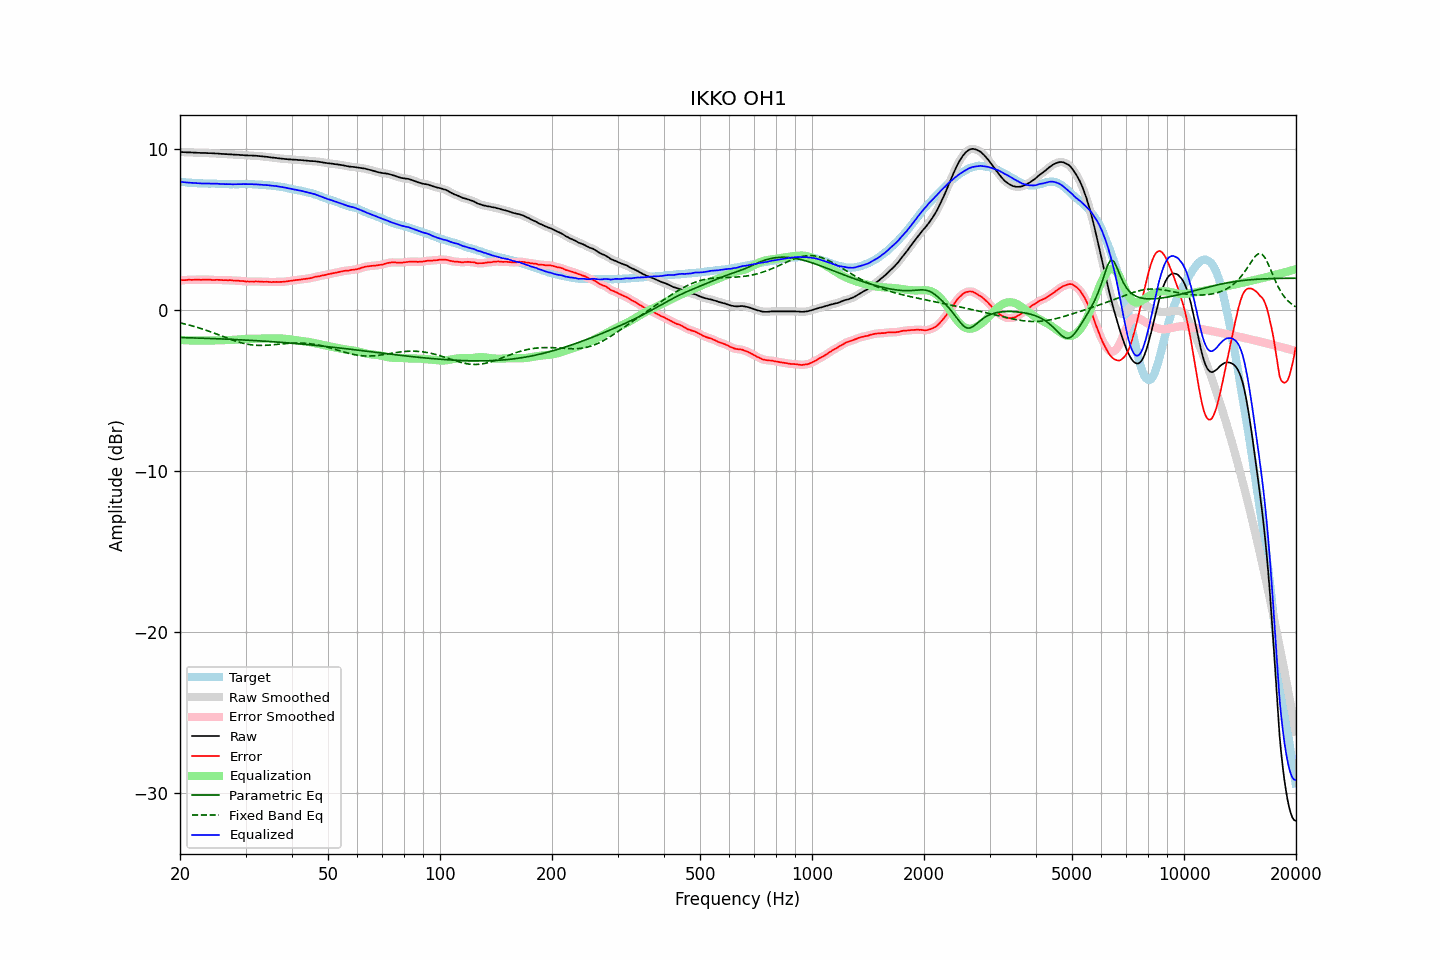

Source data for this figure (header and first rows):
frequency, raw, error, smoothed, error_smoothed, equalization, parametric_eq, fixed_band_eq, equalized_raw, equalized_smoothed, target
20.00, 9.83, 1.84, 9.84, 1.85, -1.85, -1.70, -0.79, 7.98, 7.99, 7.99
20.20, 9.83, 1.86, 9.83, 1.86, -1.86, -1.71, -0.81, 7.98, 7.97, 7.97
20.40, 9.82, 1.86, 9.83, 1.86, -1.86, -1.71, -0.83, 7.96, 7.96, 7.96
20.61, 9.82, 1.87, 9.82, 1.87, -1.87, -1.71, -0.86, 7.95, 7.95, 7.96
20.81, 9.81, 1.88, 9.82, 1.88, -1.88, -1.71, -0.88, 7.94, 7.94, 7.94
21.02, 9.81, 1.89, 9.81, 1.88, -1.88, -1.72, -0.91, 7.93, 7.93, 7.93
21.23, 9.81, 1.90, 9.81, 1.89, -1.88, -1.72, -0.94, 7.93, 7.93, 7.92
21.44, 9.80, 1.88, 9.81, 1.89, -1.89, -1.72, -0.96, 7.92, 7.92, 7.93
21.66, 9.80, 1.89, 9.80, 1.89, -1.89, -1.73, -0.99, 7.91, 7.91, 7.92
21.87, 9.79, 1.89, 9.80, 1.89, -1.89, -1.73, -1.02, 7.90, 7.90, 7.91
22.09, 9.79, 1.90, 9.79, 1.90, -1.89, -1.73, -1.05, 7.90, 7.90, 7.89
22.31, 9.78, 1.89, 9.79, 1.89, -1.89, -1.74, -1.08, 7.89, 7.89, 7.89
22.54, 9.78, 1.90, 9.78, 1.89, -1.89, -1.74, -1.11, 7.89, 7.89, 7.88
22.76, 9.77, 1.88, 9.78, 1.89, -1.90, -1.74, -1.14, 7.88, 7.88, 7.89
22.99, 9.77, 1.89, 9.78, 1.89, -1.90, -1.75, -1.17, 7.88, 7.88, 7.88
23.22, 9.77, 1.90, 9.77, 1.90, -1.90, -1.75, -1.21, 7.88, 7.88, 7.87
23.45, 9.77, 1.90, 9.77, 1.90, -1.89, -1.75, -1.24, 7.88, 7.88, 7.87
23.69, 9.76, 1.89, 9.77, 1.90, -1.89, -1.76, -1.28, 7.87, 7.88, 7.87
23.92, 9.76, 1.89, 9.76, 1.89, -1.89, -1.76, -1.31, 7.87, 7.87, 7.87
24.16, 9.76, 1.90, 9.76, 1.89, -1.89, -1.76, -1.35, 7.87, 7.87, 7.87
24.40, 9.75, 1.88, 9.76, 1.88, -1.89, -1.77, -1.38, 7.87, 7.87, 7.88
24.65, 9.75, 1.88, 9.75, 1.88, -1.89, -1.77, -1.42, 7.87, 7.87, 7.88
24.89, 9.74, 1.88, 9.75, 1.88, -1.88, -1.77, -1.46, 7.86, 7.86, 7.87
25.14, 9.74, 1.89, 9.74, 1.88, -1.88, -1.78, -1.50, 7.86, 7.86, 7.85
25.39, 9.73, 1.88, 9.73, 1.88, -1.88, -1.78, -1.53, 7.86, 7.86, 7.85
25.65, 9.72, 1.88, 9.73, 1.88, -1.87, -1.79, -1.57, 7.85, 7.85, 7.84
25.91, 9.71, 1.87, 9.72, 1.87, -1.87, -1.79, -1.61, 7.84, 7.84, 7.84
26.16, 9.71, 1.86, 9.71, 1.87, -1.87, -1.79, -1.65, 7.84, 7.84, 7.85
26.43, 9.70, 1.86, 9.71, 1.86, -1.87, -1.80, -1.69, 7.84, 7.84, 7.84
26.69, 9.70, 1.87, 9.70, 1.86, -1.87, -1.80, -1.72, 7.84, 7.84, 7.84
26.96, 9.69, 1.86, 9.70, 1.87, -1.86, -1.81, -1.76, 7.83, 7.84, 7.84
27.23, 9.69, 1.87, 9.69, 1.86, -1.86, -1.81, -1.80, 7.84, 7.83, 7.83
27.50, 9.68, 1.86, 9.68, 1.86, -1.85, -1.82, -1.84, 7.83, 7.83, 7.82
27.77, 9.67, 1.84, 9.68, 1.85, -1.85, -1.82, -1.87, 7.83, 7.83, 7.83
28.05, 9.67, 1.84, 9.67, 1.84, -1.84, -1.83, -1.90, 7.83, 7.83, 7.83
28.33, 9.66, 1.83, 9.67, 1.84, -1.84, -1.83, -1.94, 7.83, 7.83, 7.83
28.62, 9.66, 1.84, 9.66, 1.83, -1.83, -1.84, -1.97, 7.84, 7.83, 7.83
28.90, 9.65, 1.82, 9.65, 1.82, -1.82, -1.84, -2.00, 7.83, 7.83, 7.84
29.19, 9.64, 1.81, 9.65, 1.82, -1.81, -1.85, -2.03, 7.83, 7.84, 7.84
29.48, 9.64, 1.81, 9.64, 1.80, -1.80, -1.85, -2.05, 7.84, 7.84, 7.83
29.78, 9.63, 1.80, 9.63, 1.80, -1.80, -1.86, -2.08, 7.84, 7.84, 7.83
30.08, 9.62, 1.77, 9.63, 1.79, -1.79, -1.86, -2.10, 7.83, 7.84, 7.85
30.38, 9.62, 1.79, 9.62, 1.78, -1.79, -1.87, -2.12, 7.84, 7.83, 7.84
30.68, 9.61, 1.78, 9.62, 1.78, -1.78, -1.87, -2.14, 7.83, 7.83, 7.84
30.99, 9.61, 1.78, 9.61, 1.78, -1.78, -1.88, -2.15, 7.83, 7.83, 7.83
31.30, 9.61, 1.78, 9.61, 1.78, -1.78, -1.88, -2.16, 7.83, 7.83, 7.83
31.61, 9.60, 1.77, 9.61, 1.78, -1.78, -1.89, -2.17, 7.82, 7.83, 7.83
31.93, 9.60, 1.79, 9.60, 1.78, -1.78, -1.90, -2.18, 7.83, 7.82, 7.82
32.24, 9.59, 1.78, 9.59, 1.78, -1.78, -1.90, -2.19, 7.82, 7.82, 7.81
32.57, 9.58, 1.78, 9.58, 1.78, -1.78, -1.91, -2.19, 7.81, 7.81, 7.80
32.89, 9.57, 1.77, 9.57, 1.77, -1.77, -1.91, -2.20, 7.80, 7.80, 7.80
33.22, 9.56, 1.77, 9.56, 1.77, -1.77, -1.92, -2.19, 7.79, 7.79, 7.80
33.55, 9.55, 1.76, 9.55, 1.76, -1.77, -1.93, -2.19, 7.79, 7.79, 7.79
33.89, 9.54, 1.76, 9.54, 1.76, -1.76, -1.93, -2.19, 7.78, 7.78, 7.78
34.23, 9.53, 1.77, 9.53, 1.76, -1.76, -1.94, -2.18, 7.78, 7.77, 7.77
34.57, 9.52, 1.76, 9.52, 1.76, -1.76, -1.95, -2.18, 7.77, 7.76, 7.76
34.92, 9.50, 1.75, 9.51, 1.75, -1.75, -1.95, -2.17, 7.75, 7.75, 7.75
35.27, 9.49, 1.74, 9.49, 1.75, -1.75, -1.96, -2.16, 7.74, 7.74, 7.76
35.62, 9.48, 1.76, 9.48, 1.75, -1.75, -1.97, -2.15, 7.73, 7.73, 7.72
35.97, 9.47, 1.75, 9.47, 1.75, -1.75, -1.97, -2.14, 7.72, 7.72, 7.72
... 635 more rows
